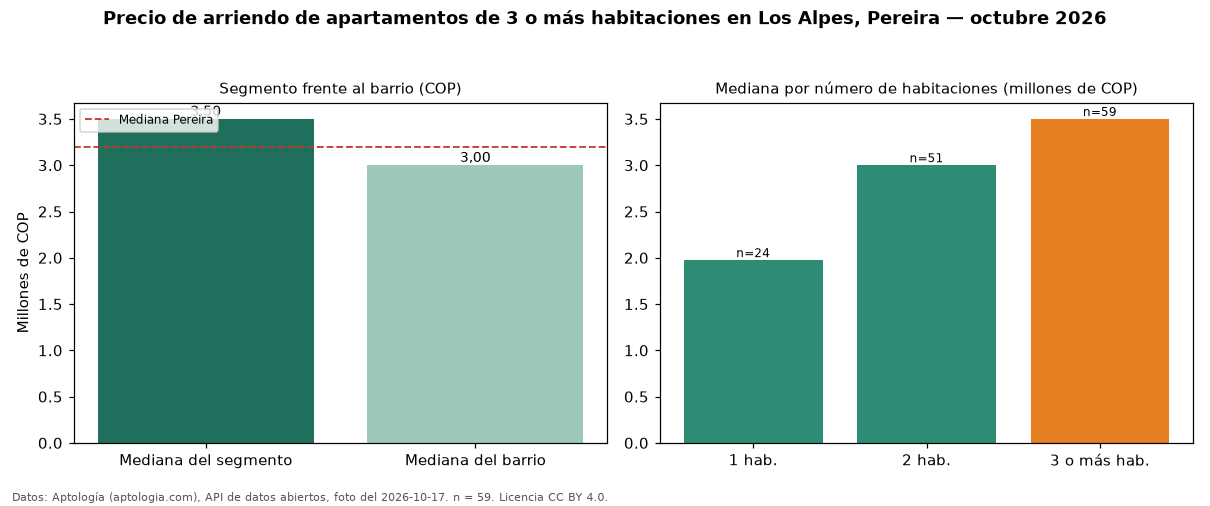

Values plotted in this chart, from the file beside it:
seccion, metrica, valor_cop, n
precio, mediana, 3500000, 59
habitaciones, 1, 1975000, 24
habitaciones, 2, 3000000, 51
habitaciones, 3+, 3500000, 59
barrio, mediana_barrio_todos_los_tamanos, 3000000, 134
ciudad, mediana_ciudad, 3200000, 
fuente, fecha_foto, 2026-10-17, 
fuente, atribucion, https://www.aptologia.com/arriendo/perei…, 
